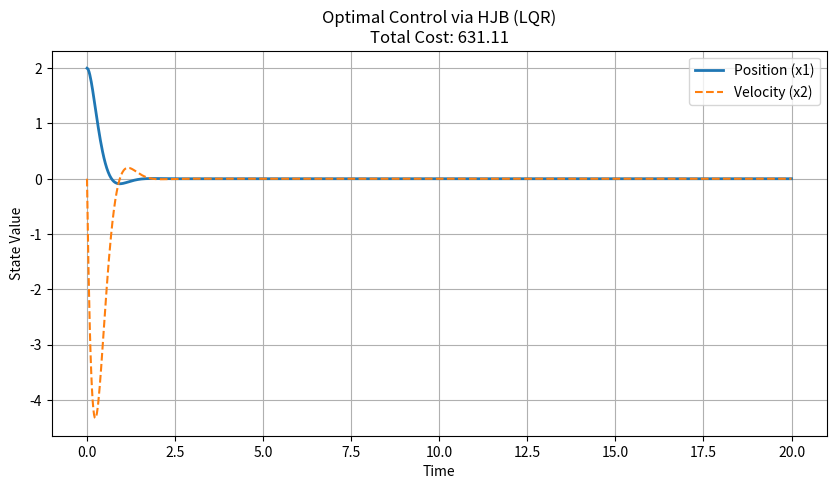

The matplotlib source for this figure:
import numpy as np
import matplotlib.pyplot as plt
from scipy.integrate import odeint
from scipy.linalg import solve_continuous_are

# 1. Define System Dynamics (Mass-Spring-Damper)
# x = [position, velocity]
A = np.array([[0, 1], 
              [-1, -0.5]]) 
B = np.array([[0], 
              [1]])

# 2. Define Weights (The "Strategy")
# Try changing Q[0,0] to 100 to prioritize position accuracy
# Try changing R to 10 to save energy
Q = np.array([[500, 0], 
              [0, 1]])  
R = np.array([[1]])      

def solve_hjb_and_simulate(A, B, Q, R, x0, t):
    # Solve the Riccati Equation (HJB Analytical Solution)
    P = solve_continuous_are(A, B, Q, R)
    
    # Calculate Optimal Gain K
    K = np.linalg.inv(R) @ B.T @ P
    
    print(np.linalg.inv(R) , B.T , P)
    print(K) # debug
    
    # Define closed-loop system: dx/dt = (A - BK)x
    def system_dynamics(x, t):
        return (A - B @ K) @ x

    # Simulate states
    states = odeint(system_dynamics, x0, t)
    
    # Calculate Cost: integral of (x'Qx + u'Ru)
    total_cost = 0
    dt = t[1] - t[0]
    for x_val in states:
        u_val = -K @ x_val
        # Ensure we are summing scalars
        cost_step = (x_val.T @ Q @ x_val + u_val.T @ R @ u_val) * dt
        total_cost += cost_step
        
    return states, total_cost

# Simulation settings
t = np.linspace(0, 20, 1000)
x0 = np.array([2, 0]) 

# Run
states, cost = solve_hjb_and_simulate(A, B, Q, R, x0, t)

# Plotting
plt.figure(figsize=(10, 5))
plt.plot(t, states[:, 0], label='Position (x1)', linewidth=2)
plt.plot(t, states[:, 1], label='Velocity (x2)', linestyle='--')

# FIXED LINE HERE:
plt.title(f"Optimal Control via HJB (LQR)\nTotal Cost: {float(cost):.2f}")

plt.xlabel("Time")
plt.ylabel("State Value")
plt.legend()
plt.grid(True)
plt.show()